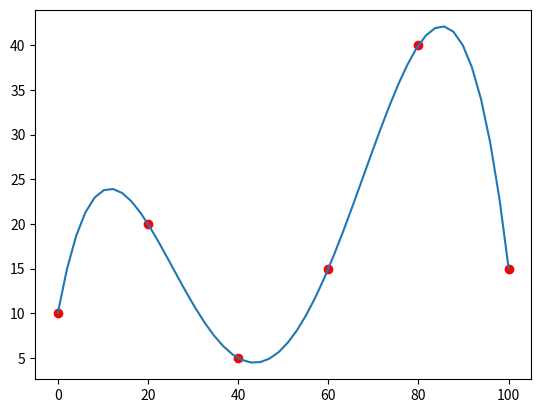

This chart was generated by the following Python code:
import numpy as np
import random
import matplotlib.pyplot as plt 

# TODO:  Hente ut koeffisienter 


def generate_random_polynomial(deg):
    return np.random.random(deg+1)

def get_points_from_random_polynomial(intervall, coeffs):
    x = random.sample(intervall, k=len(coeffs))
    print(x)
    y = np.sum(np.array([[c*dx**i for i, c in enumerate(coeffs)] for dx in x]), axis=1)
    print(y)
    return x, y
    

x = np.array([0, 20, 40, 60, 80, 100])
y = np.array([10, 20, 5, 15, 40, 15])



xplt = np.linspace(x[0], x[-1])
yplt = np.array([], float)

for xp in xplt: 
    yp = 0
    
    for xi, yi in zip(x, y):
        yp += yi * np.prod((xp - x[x != xi])/(xi - x[x != xi]))
    yplt = np.append(yplt, yp)

print(xplt)
print(yplt)

plt.plot(x, y, 'ro')
plt.plot(xplt, yplt)
plt.show()